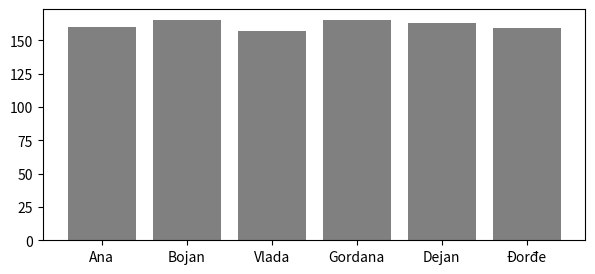

Reproduce this figure in Python.
import pandas as pd

podaci = [["Ana", "ž", 13, 46, 160],
["Bojan", "m", 14, 52, 165],
["Vlada", "m", 13, 47, 157],
["Gordana", "ž", 15, 54, 165],
["Dejan", "m", 15, 56, 163],
["Đorđe", "m", 13, 45, 159]]

tabela = pd.DataFrame(podaci)

tabela

tabela.columns=["Ime", "Pol", "Starost", "Masa", "Visina"]

tabela

print(tabela["Masa"].min(), tabela["Masa"].mean(),tabela["Masa"].median())

import matplotlib.pyplot as plt

plt.figure(figsize=(7,3))
plt.bar(tabela["Ime"], tabela["Visina"], color='#808080')
plt.show()
plt.close()

tabela1=tabela.set_index("Ime")

tabela1
